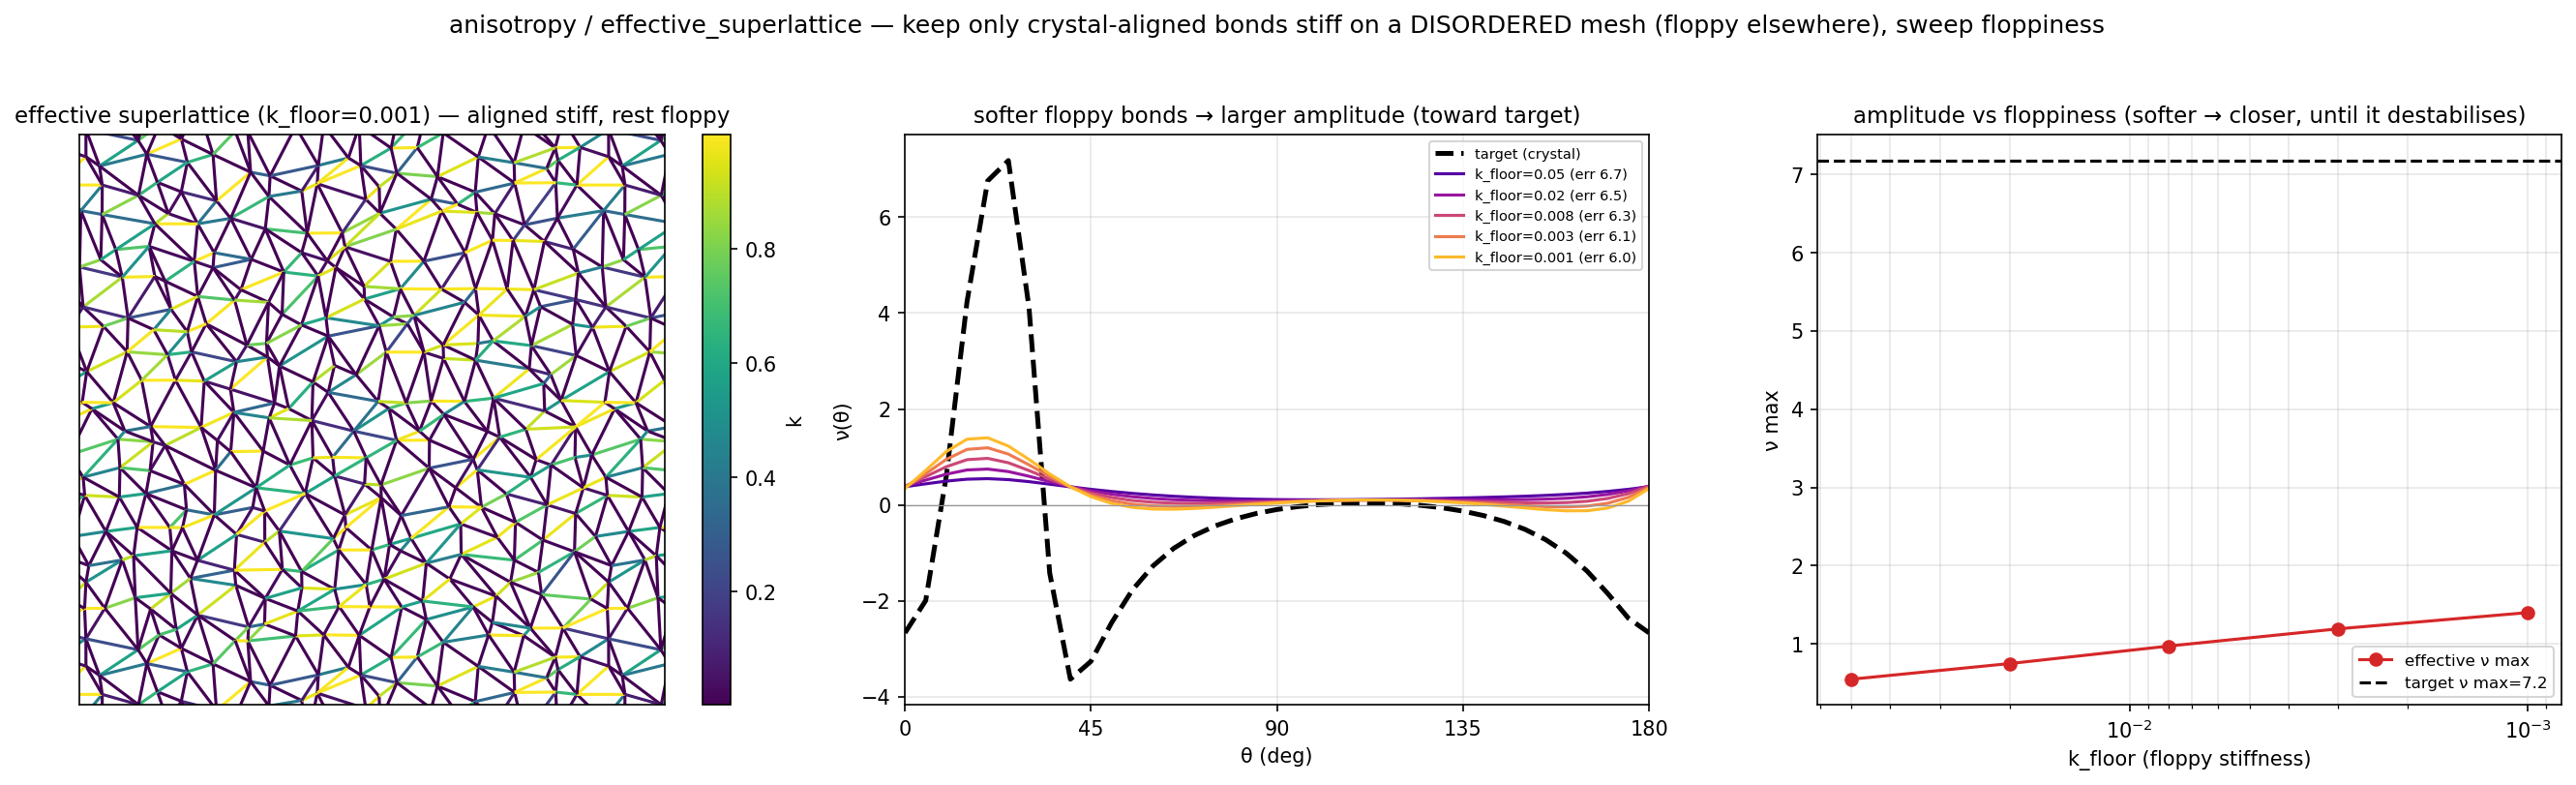

Write the Python code that produced this figure.
"""
anisotropy / effective_superlattice — carve the oblique crystal OUT of a disordered mesh.

The idea (the structure a well-behaved inverse solver SHOULD find, instead of a random mechanism):
keep STIFF only the disordered bonds whose direction approximates one of the target crystal's bond
directions, and let every other bond go FLOPPY (k -> small). The stiff sub-skeleton is an effective
oblique superlattice embedded in the disorder, so its homogenised response should approximate the sharp
leaning ν(θ) of make_crystal(4,1) -- WITHOUT hand-placing the crystal (the mesh is a fixed disordered
graph; only k is assigned, by directional alignment).

k_b = k_floor + (1-k_floor)*exp(-Δθ_b^2 / 2σ^2),  Δθ_b = angle from bond b to the nearest crystal bond
direction (mod π). This is a DIRECT construction (no optimisation) to test whether the concept holds;
it reports how close the effective-superlattice ν(θ) gets to the target and how floppy the rest is.
Saves effective_superlattice.png.
"""
import os, sys
import numpy as np
import matplotlib
matplotlib.use('Agg')
import matplotlib.pyplot as plt

sys.path.insert(0, os.path.dirname(os.path.dirname(os.path.abspath(__file__))))
import _common as C

CASE = 'anisotropy'
PHI, PSI = 4.0, 1.0
SIGMA_DEG = 7.0                          # alignment width (deg)
K_FLOORS = [0.05, 0.02, 0.008, 0.003, 0.001]   # sweep: "floppy" residual stiffness -> 0


def unique_dirs(bond_R, tol=1e-3):
    """Distinct bond DIRECTIONS (angle mod π) of a lattice."""
    a = np.mod(np.arctan2(bond_R[:, 1], bond_R[:, 0]), np.pi)
    u = []
    for x in a:
        if not any(abs((x - y + np.pi / 2) % np.pi - np.pi / 2) < tol for y in u):
            u.append(x)
    return np.array(sorted(u))


def main():
    th = C.ANG
    # target: the pointy leaning crystal, and its bond DIRECTIONS
    cg = C.make_crystal(PHI, PSI, half=4.0)
    cg['bond_k'] = np.ones(len(cg['bond_R'])); cg['tri_k'] = cg['bond_k'][cg['tri_bond']]
    target, E_target = C.nu_E_theta(C.sim_region_C6(cg), th)
    dirs = unique_dirs(cg['bond_R'])
    print(f"  [effective_superlattice] crystal bond directions (deg): "
          f"{np.round(np.degrees(dirs), 1)}", flush=True)

    # disordered mesh: assign k by directional alignment to those crystal directions; sweep k_floor
    geo = C.make_lattice(1.0, 1.0, half=8.0, eta=0.35, seed=1)
    a = np.mod(np.arctan2(geo['bond_R'][:, 1], geo['bond_R'][:, 0]), np.pi)
    dtheta = np.min(np.abs((a[:, None] - dirs[None, :] + np.pi / 2) % np.pi - np.pi / 2), axis=1)
    align = np.exp(-dtheta ** 2 / (2 * np.radians(SIGMA_DEG) ** 2))       # 1 = aligned, 0 = off-axis
    stiff_frac = (align > 0.5).mean()
    print(f"    aligned (stiff) bonds: {100*stiff_frac:.0f}% of {len(align)}; target ν(θ): "
          f"[{target.min():+.3f},{target.max():+.3f}]", flush=True)

    deg = np.degrees(th)
    results = []                                              # (kfloor, nu, E, err, k)
    for kf in K_FLOORS:
        k = kf + (1 - kf) * align
        geo['bond_k'] = k; geo['tri_k'] = k[geo['tri_bond']]
        nu, E = C.nu_E_theta(C.sim_region_C6(geo), th)
        err = float(np.abs(nu - target).max())
        results.append((kf, nu, E, err, k.copy()))
        print(f"    k_floor={kf:<6g}: effective ν(θ) [{nu.min():+.3f},{nu.max():+.3f}]  "
              f"E_anis={E.max()/E.min():6.1f}  maxerr={err:.3f}", flush=True)

    C.write_csv(os.path.join(C.savedir(CASE), 'effective_superlattice.csv'),
                ['theta_deg', 'nu_target'] + [f'nu_kf{kf:g}' for kf in K_FLOORS],
                [tuple([f'{np.degrees(t):.1f}', f'{target[i]:.4f}'] +
                       [f'{r[1][i]:.4f}' for r in results]) for i, t in enumerate(th)])

    fig = plt.figure(figsize=(18, 5.5))
    a0 = fig.add_subplot(1, 3, 1)                             # network at the softest stable k_floor
    kf_show, k_show = results[-1][0], results[-1][4]
    lc = C.draw_network(a0, geo, k_show, cmap='viridis', lw_scale=4.5)
    plt.colorbar(lc, ax=a0, fraction=0.046, label='k')
    a0.set_title(f'effective superlattice (k_floor={kf_show:g}) — aligned stiff, rest floppy', fontsize=11)

    a1 = fig.add_subplot(1, 3, 2)
    a1.plot(deg, target, 'k--', lw=2.4, label='target (crystal)')
    cmap = plt.cm.plasma(np.linspace(0.15, 0.85, len(results)))
    for (kf, nu, E, err, _), col in zip(results, cmap):
        a1.plot(deg, nu, color=col, lw=1.5, label=f'k_floor={kf:g} (err {err:.1f})')
    a1.axhline(0, color='0.6', lw=.6); a1.set_xlim(0, 180); a1.set_xticks(range(0, 181, 45))
    a1.set_xlabel('θ (deg)'); a1.set_ylabel('ν(θ)'); a1.grid(alpha=.3); a1.legend(fontsize=7)
    a1.set_title('softer floppy bonds → larger amplitude (toward target)', fontsize=11)

    a2 = fig.add_subplot(1, 3, 3)
    kfs = [r[0] for r in results]
    a2.semilogx(kfs, [r[1].max() for r in results], 'o-', color='#d62728', label='effective ν max')
    a2.axhline(target.max(), color='k', ls='--', lw=1.5, label=f'target ν max={target.max():.1f}')
    a2.set_xlabel('k_floor (floppy stiffness)'); a2.set_ylabel('ν max')
    a2.grid(alpha=.3, which='both'); a2.legend(fontsize=8); a2.invert_xaxis()
    a2.set_title('amplitude vs floppiness (softer → closer, until it destabilises)', fontsize=11)

    fig.suptitle(f'{CASE} / effective_superlattice — keep only crystal-aligned bonds stiff on a '
                 f'DISORDERED mesh (floppy elsewhere), sweep floppiness', fontsize=12)
    plt.tight_layout(rect=[0, 0, 1, 0.95])
    path = os.path.join(C.savedir(CASE), 'effective_superlattice.png')
    plt.savefig(path, dpi=150, bbox_inches='tight'); plt.close()
    print(f'saved {os.path.basename(path)}')


if __name__ == '__main__':
    main()
